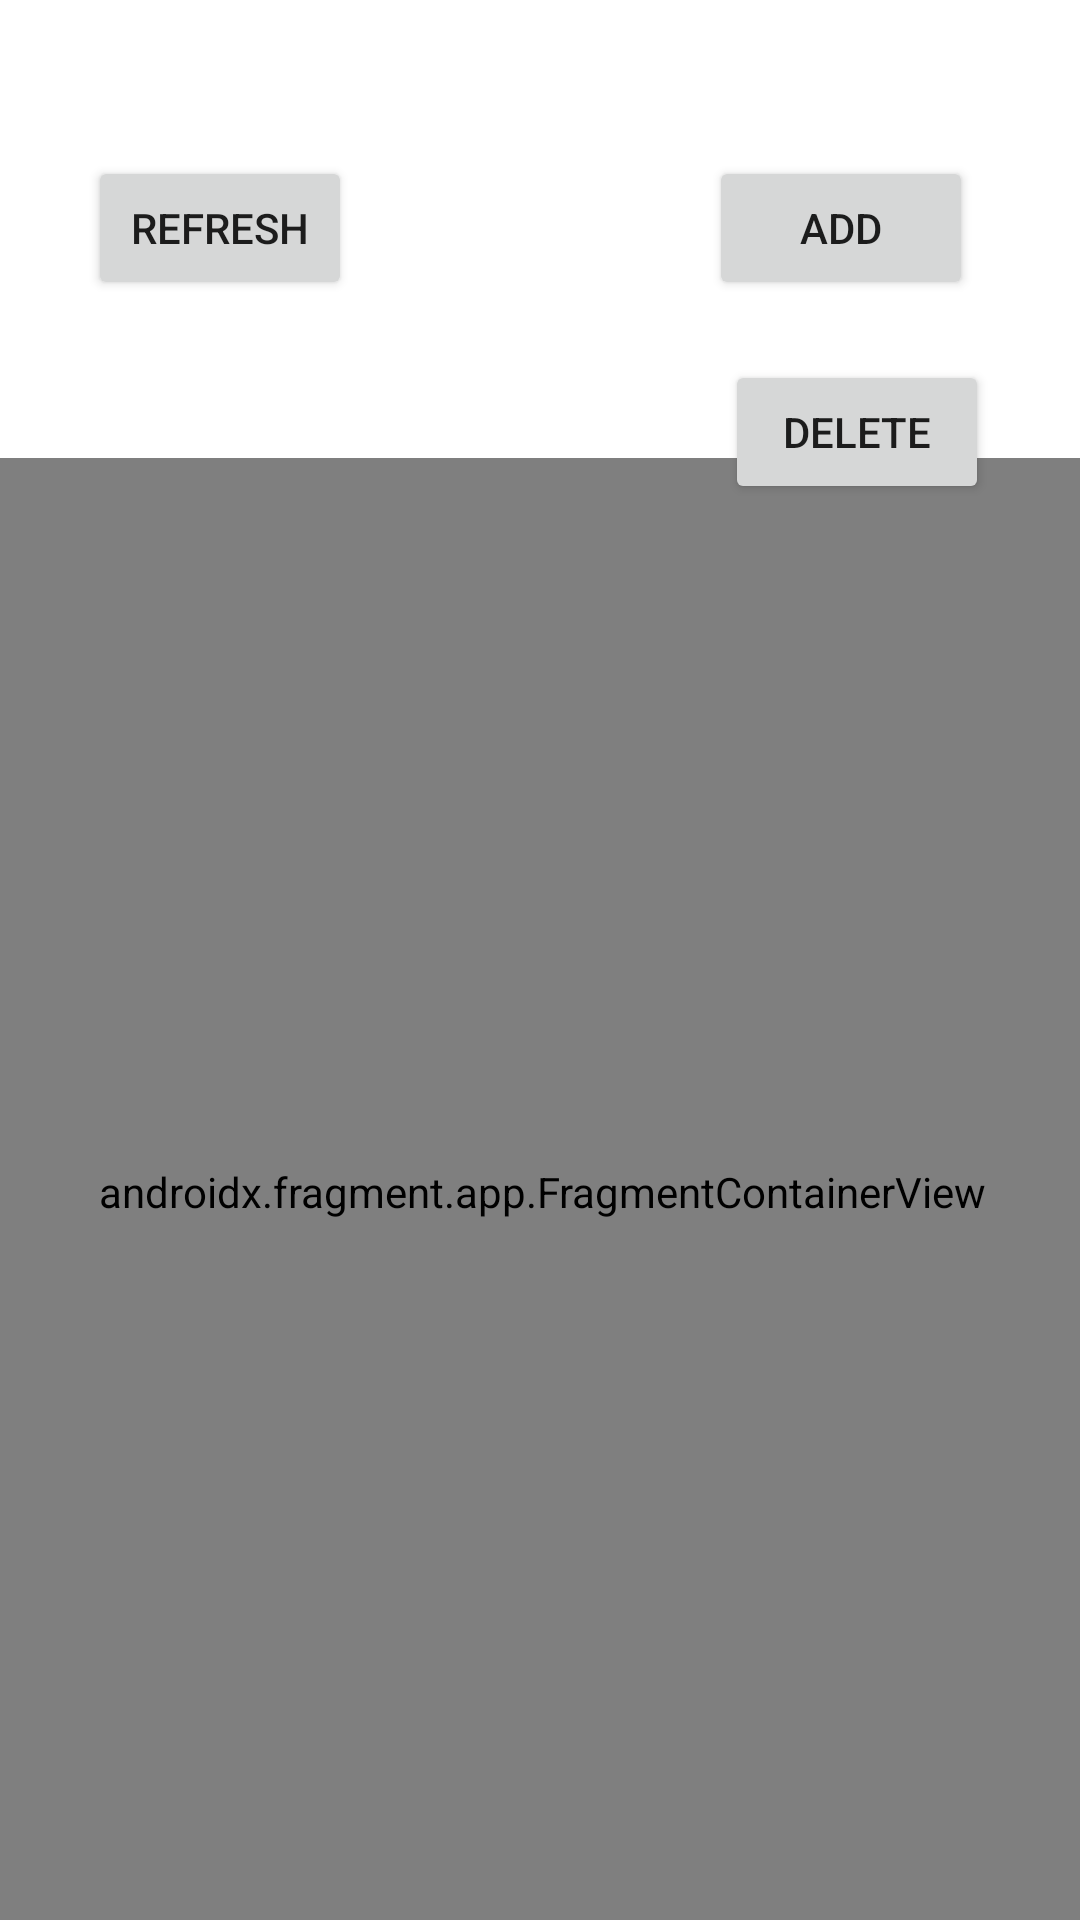

The Android layout XML behind this screen, and the referenced resources:
<!-- AndroidManifest.xml: application theme Theme.MyApplicationTAKE100 -->
<!-- res/layout/activity_manager_people.xml -->
<?xml version="1.0" encoding="utf-8"?>
<androidx.constraintlayout.widget.ConstraintLayout xmlns:android="http://schemas.android.com/apk/res/android"
    xmlns:app="http://schemas.android.com/apk/res-auto"
    xmlns:tools="http://schemas.android.com/tools"
    android:layout_width="match_parent"
    android:layout_height="match_parent"
    tools:context="Activities.ManagerPeopleActivity">

    <androidx.fragment.app.FragmentContainerView
        android:id="@+id/groupMembersFragment"
        android:name="com.example.myapplicationtake100.PeopleListFragment"
        android:layout_width="362dp"
        android:layout_height="489dp"
        app:layout_constraintBottom_toBottomOf="parent"
        app:layout_constraintEnd_toEndOf="parent"
        app:layout_constraintHorizontal_bias="0.489"
        app:layout_constraintStart_toStartOf="parent"
        app:layout_constraintTop_toBottomOf="@+id/deleteGroupMember"
        app:layout_constraintVertical_bias="0.917" />

    <Button
        android:id="@+id/addGroupMemberButton"
        android:layout_width="wrap_content"
        android:layout_height="wrap_content"
        android:layout_marginTop="52dp"
        android:text="Add"
        app:layout_constraintBottom_toTopOf="@+id/groupMembersFragment"
        app:layout_constraintEnd_toEndOf="parent"
        app:layout_constraintHorizontal_bias="0.869"
        app:layout_constraintStart_toStartOf="parent"
        app:layout_constraintTop_toTopOf="parent"
        app:layout_constraintVertical_bias="0.0" />

    <Button
        android:id="@+id/refreshBtn"
        android:layout_width="wrap_content"
        android:layout_height="wrap_content"
        android:layout_marginTop="52dp"
        android:text="Refresh"
        app:layout_constraintBottom_toTopOf="@+id/groupMembersFragment"
        app:layout_constraintEnd_toEndOf="parent"
        app:layout_constraintHorizontal_bias="0.108"
        app:layout_constraintStart_toStartOf="parent"
        app:layout_constraintTop_toTopOf="parent"
        app:layout_constraintVertical_bias="0.0" />

    <Button
        android:id="@+id/deleteGroupMember"
        android:layout_width="wrap_content"
        android:layout_height="wrap_content"
        android:layout_marginStart="144dp"
        android:layout_marginLeft="144dp"
        android:layout_marginTop="120dp"
        android:text="Delete"
        app:layout_constraintEnd_toEndOf="parent"
        app:layout_constraintHorizontal_bias="0.764"
        app:layout_constraintStart_toStartOf="parent"
        app:layout_constraintTop_toTopOf="parent" />

</androidx.constraintlayout.widget.ConstraintLayout>
<!-- resources referenced by this layout -->
<resources>
  <style name="Theme.MyApplicationTAKE100" parent="Theme.MaterialComponents.DayNight.DarkActionBar">
          
          <item name="colorPrimary">@color/purple_500</item>
          <item name="colorPrimaryVariant">@color/purple_700</item>
          <item name="colorOnPrimary">@color/white</item>
          
          <item name="colorSecondary">@color/teal_200</item>
          <item name="colorSecondaryVariant">@color/teal_700</item>
          <item name="colorOnSecondary">@color/black</item>
          
          <item name="android:statusBarColor" tools:targetApi="l">?attr/colorPrimaryVariant</item>
          
      </style>
  <!-- not gathered from this repository: default colours our renderer supplied (Android Studio template values) -->
  <color name="purple_500">#FF6200EE</color>
  <color name="purple_700">#FF3700B3</color>
  <color name="teal_200">#FF03DAC5</color>
  <color name="teal_700">#FF018786</color>
  <color name="black">#FF000000</color>
  <color name="white">#FFFFFFFF</color>
</resources>
